Run: headless pygame with SDL's dummy video driver; simulated clock (each Clock.tick advances the game by its frame time, no real sleeping); random seed 0; keys injected as events and as key.get_pressed() state; no mouse input.
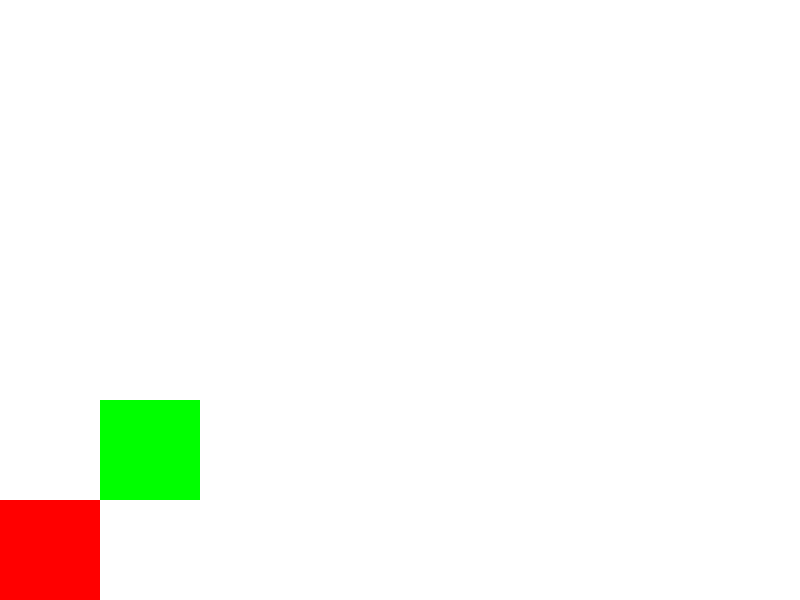
Frame 1 of 4 · flips 1–60 · no input
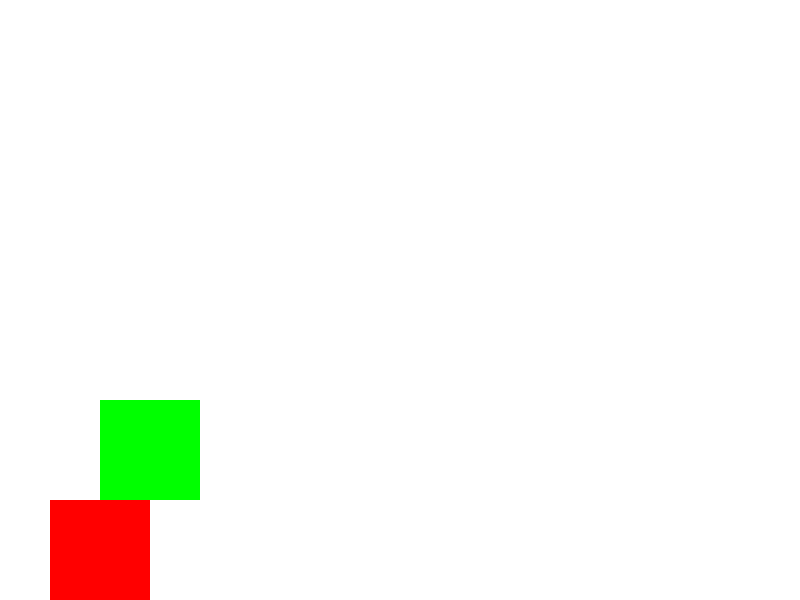
Frame 2 of 4 · flips 61–180 · tapped SPACE, RETURN · held RIGHT (→), D
Frame 3 of 4 · flips 181–300 · held DOWN (↓), S · screen unchanged from frame 2, image omitted
Frame 4 of 4 · flips 301–420 · held LEFT (←), A, UP (↑), W · screen same as frame 1, image omitted

The pygame program that drew these frames:

import pygame, sys, time

def main():

        pygame.font.init()

        pygame.display.set_caption('Platformer_Game')

        width = 800
        height = 600

        screen = pygame.display.set_mode([width,height])
        blue  = [0  ,255,255]
        white = [255,255,255]

        button_X1 = 0
        button_Y1 = 0

        Platform_X1 = 100
        Platform_Y1 = 400
        
        gameControl = True

        clock = pygame.time.Clock()

        keys = pygame.key.get_pressed()

        foo = 0
        bar = 5

        while gameControl:

            
            for event in pygame.event.get():
                if event.type == pygame.QUIT:
                    pygame.quit()
                    sys.exit()
                if event.type == pygame.KEYDOWN:
                    if ((event.key == pygame.K_UP) and (button_Y1 == 500)):
                        foo = 10
                    if event.key == pygame.K_RIGHT:
                        if(button_X1 < 700):
                            button_X1 += 50
                    if event.key == pygame.K_LEFT:
                        if(button_X1 > 0):
                            button_X1 -= 50

            
            if(foo > bar):
                button_Y1 -= 50
                foo -= 1
                if(button_Y1 == (Platform_Y1 - 100)):
                    foo == 0

                          
        
            test = True

            #if(button_Y1 < 90 and button_Y1 > 50 and button_X1 < 250 and button_X1 > 100):
            #    test = False

              
            if(button_Y1 < 500):
                button_Y1+=10
                #button_Y2+=1
            
            screen.fill(white)
            
            button = pygame.Rect(button_X1,button_Y1,100,100)
            pygame.draw.rect(screen, [255,0,0], button)

            platform = pygame.Rect(Platform_X1,Platform_Y1,100,100)
            pygame.draw.rect(screen, [0,255,0], platform)

            pygame.display.flip()
            clock.tick(60)

            

main()

            
